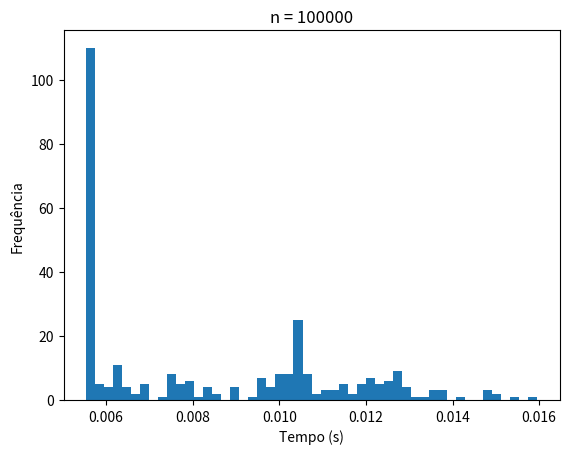

Reproduce this figure in Python.
from time import time
from matplotlib import pyplot as plt
import numpy as np

lista_n = [100000]

t = []
R = 300

for n in lista_n:

    tt = []

    for r in range(R):

        tic = time()

        for i in range(n):
            x = 1

        toc = time()

        tt.append(toc - tic)

    t.append(tt)

    # transforma em array numpy
    tt = np.array(tt)

    bins = 50

    plt.hist(tt, bins=bins)
    plt.title(f"n = {n}")
    plt.xlabel("Tempo (s)")
    plt.ylabel("Frequência")

    plt.savefig(f"tempos_n{n}.png")
    plt.show()


    # ==========================================
    # CV ANTES DA FILTRAGEM
    # ==========================================

    media = np.mean(tt)
    sigma = np.std(tt)

    cv_antes = sigma / media


    # ==========================================
    # MÉTODO 1
    # média + x * desvio padrão
    # ==========================================

    # x = 2
    corte_x2 = media + 2 * sigma

    filtro_x2 = tt[tt < corte_x2]

    media_x2 = np.mean(filtro_x2)
    sigma_x2 = np.std(filtro_x2)

    cv_x2 = sigma_x2 / media_x2


    # x = 3
    corte_x3 = media + 3 * sigma

    filtro_x3 = tt[tt < corte_x3]

    media_x3 = np.mean(filtro_x3)
    sigma_x3 = np.std(filtro_x3)

    cv_x3 = sigma_x3 / media_x3


    # ==========================================
    # MÉTODO 2
    # remoção dos maiores 2% e 5%
    # ==========================================

    # retirar maiores 2%
    corte_p2 = np.percentile(tt, 98)

    filtro_p2 = tt[tt < corte_p2]

    media_p2 = np.mean(filtro_p2)
    sigma_p2 = np.std(filtro_p2)

    cv_p2 = sigma_p2 / media_p2


    # retirar maiores 5%
    corte_p5 = np.percentile(tt, 95)

    filtro_p5 = tt[tt < corte_p5]

    media_p5 = np.mean(filtro_p5)
    sigma_p5 = np.std(filtro_p5)

    cv_p5 = sigma_p5 / media_p5


    # ==========================================
    # RESULTADOS
    # ==========================================

    print("=" * 60)
    print(f"n = {n}")
    print("=" * 60)

    print(f"Média original: {media:.8f} s")
    print(f"Desvio padrão original: {sigma:.8f} s")
    print(f"CV ANTES: {cv_antes:.4f}")

    print("\nMÉTODO 1")

    print(f"x = 2")
    print(f"Corte: {corte_x2:.8f}")
    print(f"Quantidade após filtro: {len(filtro_x2)}")
    print(f"CV: {cv_x2:.4f}")

    print(f"\nx = 3")
    print(f"Corte: {corte_x3:.8f}")
    print(f"Quantidade após filtro: {len(filtro_x3)}")
    print(f"CV: {cv_x3:.4f}")

    print("\nMÉTODO 2")

    print("Removendo maiores 2%")
    print(f"Corte (percentil 98): {corte_p2:.8f}")
    print(f"Quantidade após filtro: {len(filtro_p2)}")
    print(f"CV: {cv_p2:.4f}")

    print("\nRemovendo maiores 5%")
    print(f"Corte (percentil 95): {corte_p5:.8f}")
    print(f"Quantidade após filtro: {len(filtro_p5)}")
    print(f"CV: {cv_p5:.4f}")

    print()
